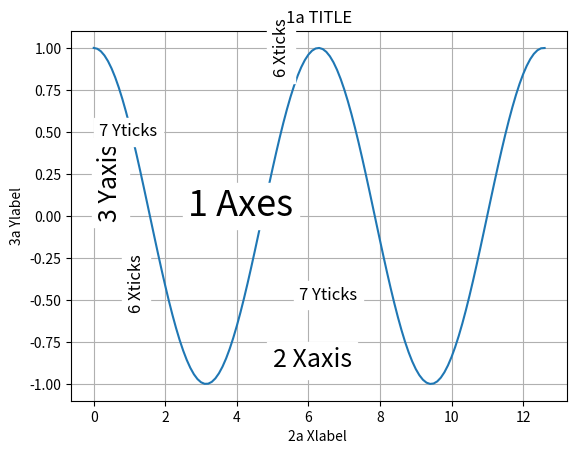

The script that saved this image:

# Пример 1.5.1 
# Элементы простого рисунка 

import matplotlib.pyplot as plt
import numpy as np

lag = 0.1
x = np.arange(0.0, 4*np.pi+lag, lag)
y = np.cos(x)

fig = plt.figure()
plt.plot(x, y)

plt.text(np.pi-0.5, 0,  '1 Axes', fontsize=26, bbox=dict(edgecolor='w', color='w'))
plt.text(0.1, 0, '3 Yaxis', fontsize=18, bbox=dict(edgecolor='w', color='w'), rotation=90)
plt.text(5, -0.9, '2 Xaxis', fontsize=18, bbox=dict(edgecolor='w', color='w'))

plt.title('1a TITLE')
plt.ylabel('3a Ylabel')
plt.xlabel('2a Xlabel ')

plt.text(5, 0.85, '6 Xticks', fontsize=12, bbox=dict(edgecolor='w', color='w'), rotation=90)
plt.text(0.95, -0.55, '6 Xticks', fontsize=12, bbox=dict(edgecolor='w', color='w'), rotation=90)

plt.text(5.75, -0.5, '7 Yticks', fontsize=12, bbox=dict(edgecolor='w', color='w'))
plt.text(0.15, 0.475, '7 Yticks', fontsize=12, bbox=dict(edgecolor='w', color='w'))

plt.grid(True)
plt.show()
